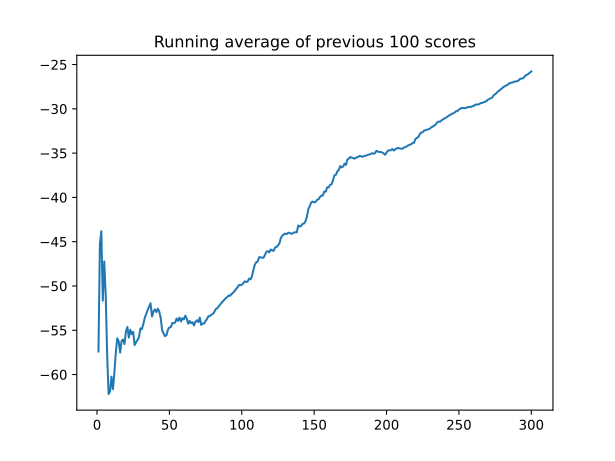

Data behind this chart, as committed beside it:
, episode, score, avg_score, action, theta_k, EP(t) [W], PAPR [W], PAPR [dB]
0, 0.0, -57.41, -57.41, 262, [0.0, -0.1256103515625, 2.09375, 6.28125…, 7.958, 1.99, 2.988
1, , , , 328, [0.0, -0.113037109375, 1.9677734375, 6.2…, 7.79, 1.948, 2.895
2, , , , 59, [-0.1256103515625, -0.113037109375, 1.95…, 8.179, 2.045, 3.106
3, , , , 445, [-0.113037109375, -0.113037109375, 2.080…, 7.517, 1.879, 2.74
4, , , , 538, [0.01262664794921875, -0.1256103515625, …, 7.993, 1.998, 3.007
5, , , , 234, [6.026029586791992e-05, 5.33461570739746…, 7.866, 1.967, 2.937
6, , , , 283, [6.026029586791992e-05, -0.0125122070312…, 7.946, 1.986, 2.981
7, , , , 621, [0.125732421875, 0.1131591796875, 2.1816…, 7.521, 1.88, 2.742
8, , , , 307, [0.125732421875, 0.1131591796875, 2.1699…, 7.586, 1.896, 2.779
9, , , , 480, [0.1383056640625, 0.23876953125, 2.15820…, 7.437, 1.859, 2.694
10, , , , 539, [0.263916015625, 0.2261962890625, 2.1582…, 7.942, 1.985, 2.979
11, , , , 17, [0.1383056640625, 0.10052490234375, 2.16…, 7.573, 1.893, 2.772
12, , , , 487, [0.15087890625, 0.2261962890625, 2.16992…, 7.778, 1.944, 2.888
13, , , , 164, [0.1383056640625, 0.213623046875, 2.1699…, 8.157, 2.039, 3.095
14, , , , 283, [0.1383056640625, 0.2010498046875, 2.158…, 8.243, 2.061, 3.14
15, , , , 462, [0.15087890625, 0.213623046875, 2.158203…, 8.273, 2.068, 3.156
16, , , , 106, [0.0252227783203125, 0.33935546875, 2.14…, 8.316, 2.079, 3.179
17, , , , 291, [0.0252227783203125, 0.326904296875, 2.1…, 8.197, 2.049, 3.116
18, , , , 459, [0.03778076171875, 0.33935546875, 2.1464…, 8.733, 2.183, 3.391
19, , , , 282, [0.03778076171875, 0.326904296875, 2.134…, 8.788, 2.197, 3.418
20, 1.0, -33.14, -45.27, 237, [-0.01256561279296875, 0.1256103515625, …, 7.424, 1.856, 2.686
21, , , , 495, [7.748603820800781e-07, 0.251220703125, …, 6.487, 1.622, 2.1
22, , , , 284, [7.748603820800781e-07, 0.2386474609375,…, 6.939, 1.735, 2.392
23, , , , 443, [0.01256561279296875, 0.2386474609375, 2…, 6.931, 1.733, 2.387
24, , , , 540, [0.13818359375, 0.22607421875, 2.2304687…, 6.611, 1.653, 2.182
25, , , , 237, [0.1256103515625, 0.351806640625, 2.2304…, 6.686, 1.671, 2.231
26, , , , 343, [0.1256103515625, 0.3642578125, 2.242187…, 6.67, 1.667, 2.22
27, , , , 413, [0.13818359375, 0.351806640625, 2.242187…, 6.718, 1.68, 2.252
28, , , , 2, [0.01251983642578125, 0.2261962890625, 2…, 7.126, 1.781, 2.508
29, , , , 203, [-4.655122756958008e-05, 0.23876953125, …, 7.847, 1.962, 2.926
30, , , , 469, [0.01251983642578125, 0.251220703125, 2.…, 8.24, 2.06, 3.139
31, , , , 275, [0.01251983642578125, 0.2386474609375, 1…, 8.507, 2.127, 3.277
32, , , , 308, [0.01251983642578125, 0.2386474609375, 1…, 8.623, 2.156, 3.336
33, , , , 581, [0.13818359375, 0.251220703125, 1.852539…, 8.834, 2.209, 3.441
34, , , , 3, [0.01251983642578125, 0.1256103515625, 1…, 9.322, 2.33, 3.674
35, , , , 447, [0.02508544921875, 0.1256103515625, 1.85…, 8.601, 2.15, 3.325
36, , , , 597, [0.1507568359375, 0.13818359375, 1.97851…, 8.025, 2.006, 3.024
37, , , , 595, [0.2763671875, 0.1507568359375, 2.103515…, 7.171, 1.793, 2.535
38, , , , 620, [0.402099609375, 0.2763671875, 2.2285156…, 6.915, 1.729, 2.377
39, , , , 80, [0.2763671875, 0.288818359375, 2.2167968…, 6.288, 1.572, 1.965
40, 2.0, -40.89, -43.81, 497, [0.01256561279296875, 0.1256103515625, 2…, 6.809, 1.702, 2.31
41, , , , 79, [-0.11309814453125, 0.13818359375, 2.093…, 7.739, 1.935, 2.866
42, , , , 506, [0.01256561279296875, 0.0125198364257812…, 7.71, 1.928, 2.85
43, , , , 67, [-0.11309814453125, 0.01251983642578125,…, 7.546, 1.887, 2.757
44, , , , 510, [0.01256561279296875, -0.1131591796875, …, 7.919, 1.98, 2.966
45, , , , 3, [-0.11309814453125, -0.23876953125, 1.96…, 8.013, 2.003, 3.017
46, , , , 295, [-0.11309814453125, -0.251220703125, 2.0…, 8.18, 2.045, 3.107
47, , , , 308, [-0.11309814453125, -0.251220703125, 2.0…, 8.178, 2.044, 3.106
48, , , , 58, [-0.23876953125, -0.251220703125, 2.0703…, 7.756, 1.939, 2.876
49, , , , 305, [-0.23876953125, -0.251220703125, 2.0585…, 7.601, 1.9, 2.788
50, , , , 181, [-0.251220703125, -0.251220703125, 2.046…, 7.534, 1.884, 2.75
51, , , , 227, [-0.263671875, -0.1256103515625, 1.92089…, 7.045, 1.761, 2.458
52, , , , 239, [-0.276123046875, 5.334615707397461e-05,…, 7.563, 1.891, 2.766
53, , , , 575, [-0.1505126953125, 0.0126190185546875, 1…, 8.007, 2.002, 3.014
54, , , , 288, [-0.1505126953125, 5.263090133666992e-05…, 8.035, 2.009, 3.029
55, , , , 123, [-0.276123046875, 0.125732421875, 1.9208…, 7.284, 1.821, 2.603
56, , , , 522, [-0.1505126953125, 6.872415542602539e-05…, 6.711, 1.678, 2.247
57, , , , 185, [-0.1630859375, 6.872415542602539e-05, 2…, 6.383, 1.596, 2.03
58, , , , 500, [-0.03741455078125, -0.1256103515625, 1.…, 7.171, 1.793, 2.535
59, , , , 572, [0.0882568359375, -0.1256103515625, 2.04…, 7.706, 1.927, 2.848
... 5,940 more rows
